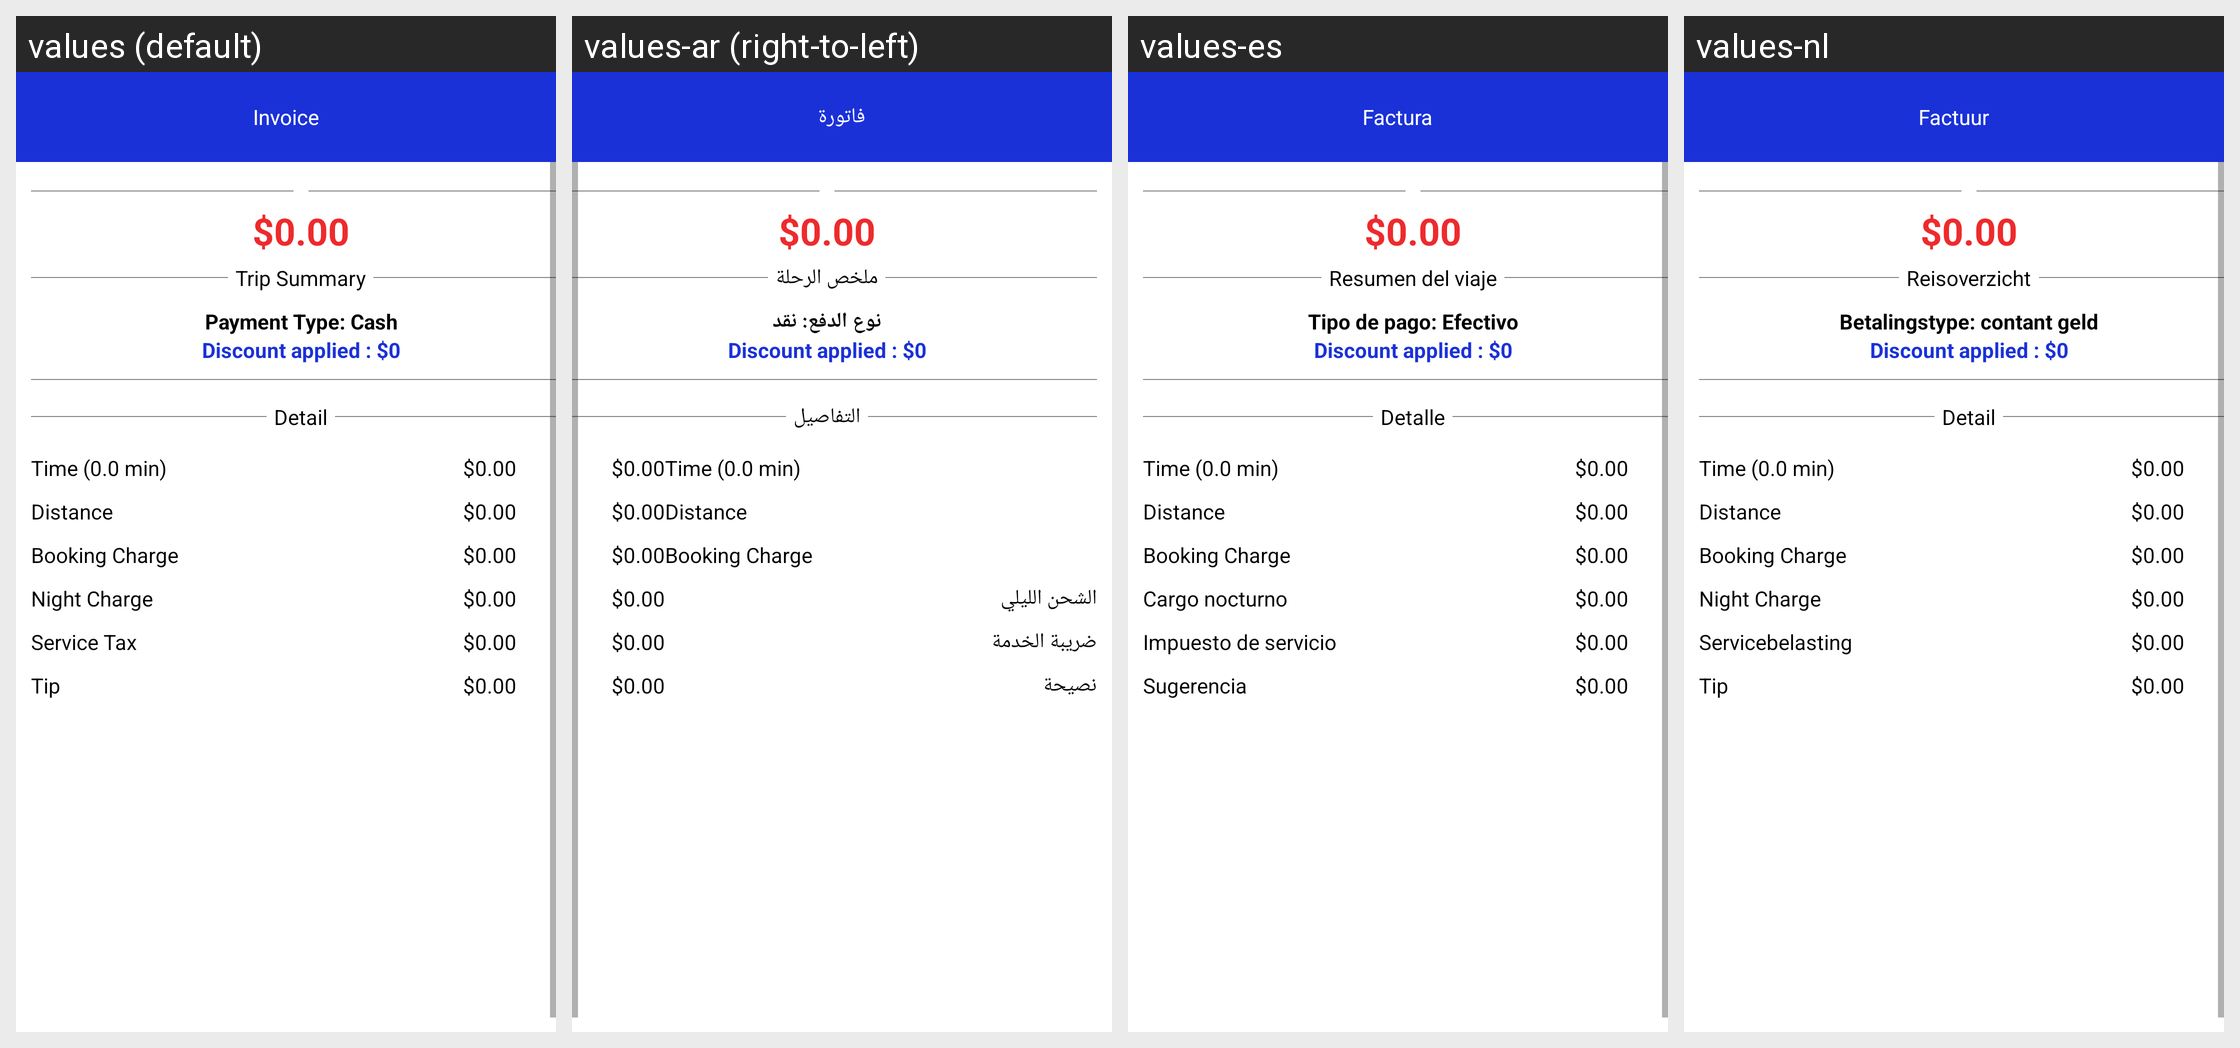

Strings drawn on this Android screen and how each of the app's shown locales translates them:
Android screen res/layout/activity_invoice.xml rendered under 4 locales, left to right: values (default), values-ar (right-to-left), values-es, values-nl. Device: Nexus 5 (rendered at 1080×1920; each locale shown at half size, 540×960, under a caption strip naming it); theme AppTheme.
Other locales in the repository, not shown: values-en, values-fr.
Strings drawn on this screen, with the default value and each locale's value (text and hints the layout hard-codes, and strings that could not be matched under every locale, appear in the picture but are not listed):

invoice
  values: Invoice
  values-ar: فاتورة
  values-es: Factura
  values-nl: Factuur

tripsummary
  values: Trip Summary
  values-ar: ملخص الرحلة
  values-es: Resumen del viaje
  values-nl: Reisoverzicht

paymenttype
  values: Payment Type: Cash
  values-ar: نوع الدفع: نقد
  values-es: Tipo de pago: Efectivo
  values-nl: Betalingstype: contant geld

detail
  values: Detail
  values-ar: التفاصيل
  values-es: Detalle
  values-nl: Detail

nightcharge
  values: Night Charge
  values-ar: الشحن الليلي
  values-es: Cargo nocturno
  values-nl: Night Charge

servicetax
  values: Service Tax
  values-ar: ضريبة الخدمة
  values-es: Impuesto de servicio
  values-nl: Servicebelasting

tip
  values: Tip
  values-ar: نصيحة
  values-es: Sugerencia
  values-nl: Tip
